Run: headless pygame with SDL's dummy video driver; simulated clock (each Clock.tick advances the game by its frame time, no real sleeping); random seed 0; keys injected as events and as key.get_pressed() state; mouse plan: one left click at the window centre at the start of phase 2, then a move to the lower-right quarter at the start of phase 3; restart key R tapped at the start of phases 3 and 4.
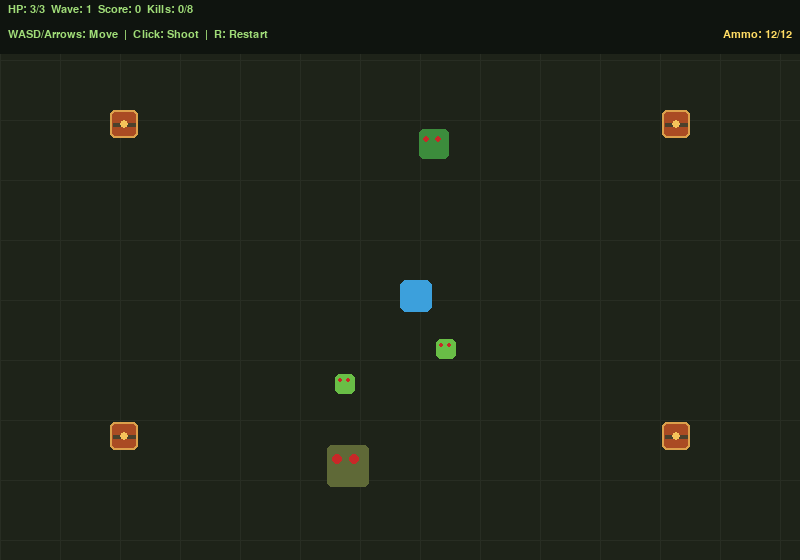
Frame 1 of 4 · flips 1–60 · no input
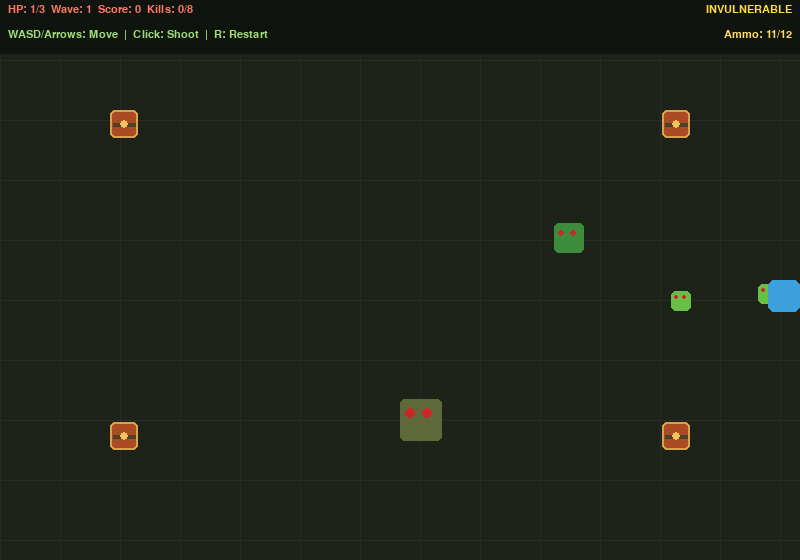
Frame 2 of 4 · flips 61–180 · clicked the window centre · tapped SPACE, RETURN · held RIGHT (→), D
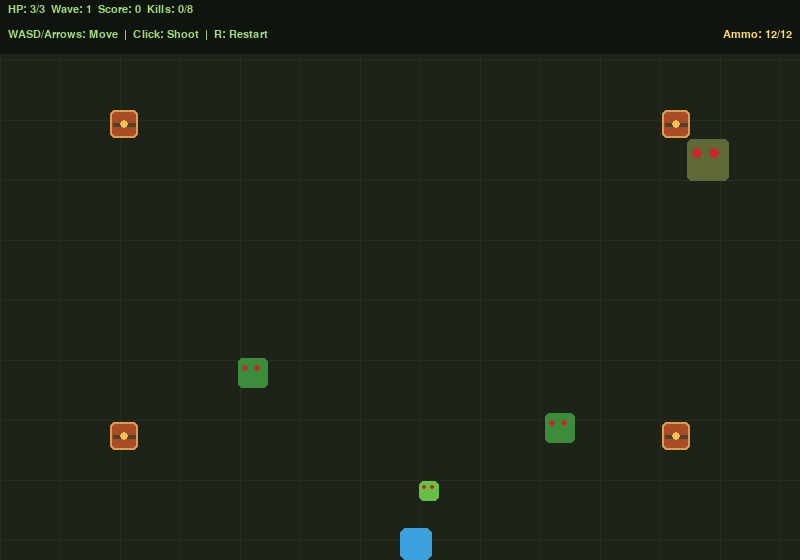
Frame 3 of 4 · flips 181–300 · moved the mouse to the lower-right quarter · tapped R · held DOWN (↓), S
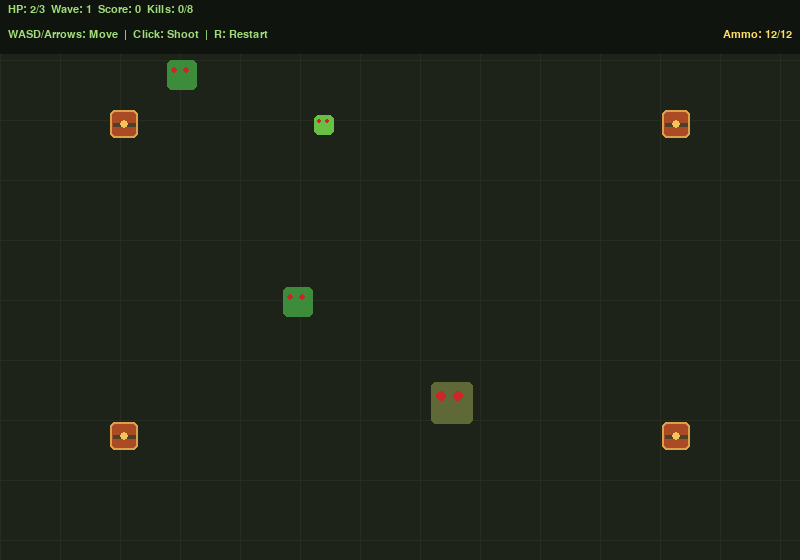
Frame 4 of 4 · flips 301–420 · tapped R · held LEFT (←), A, UP (↑), W

The pygame program that drew these frames:

import pygame
import random
import math
import time

WIDTH, HEIGHT = 800, 560
FPS = 60
BG = (30,35,25)
MAX_HP = 3
INVINCIBILITY_MS = 1200
MAGAZINE_SIZE = 12
RELOAD_MS = 2000
BARREL_SIZE = 28
EXPLOSION_RADIUS = 115
EXPLOSION_DURATION_MS = 500
BARREL_POSITIONS = ((110, 110), (662, 110), (110, 422), (662, 422))


class Zombie:
    SPEED = 1.5
    SIZE = 30
    MAX_HP = 3
    COLOR = (60,140,60)

    def __init__(self, x, y):
        self.rect = pygame.Rect(x, y, self.SIZE, self.SIZE)
        self.color = self.COLOR
        self.hp = self.MAX_HP
        self.position = pygame.Vector2(x, y)
        self.wobble = random.uniform(0, 6.28)
        self.frame = 0

    def update(self, player_pos):
        px, py = player_pos
        cx, cy = self.rect.center
        dx, dy = px-cx, py-cy
        dist = (dx**2+dy**2)**0.5
        if dist:
            self.position.x += dx/dist*self.SPEED
            self.position.y += dy/dist*self.SPEED
            self.rect.topleft = round(self.position.x), round(self.position.y)
        self.frame += 1

    def hit(self):
        return self.take_damage(1)

    def take_damage(self, amount):
        self.hp -= amount
        return self.hp <= 0

    def draw(self, screen):
        wobble_y = int(math.sin(self.frame*0.2)*3)
        draw_rect = self.rect.move(0, wobble_y)
        pygame.draw.rect(
            screen, self.color, draw_rect, border_radius=min(5, self.SIZE // 4))
        eye_radius = max(2, self.SIZE // 8)
        for eye_x in (0.25, 0.65):
            ex = draw_rect.x + int(self.SIZE * eye_x)
            ey = draw_rect.y + int(self.SIZE / 3)
            pygame.draw.circle(screen, (200,40,40), (ex, ey), eye_radius)


class FastZombie(Zombie):
    SPEED = 3.0
    SIZE = 20
    MAX_HP = 1
    COLOR = (105,190,70)


class TankZombie(Zombie):
    SPEED = 0.75
    SIZE = 42
    MAX_HP = 6
    COLOR = (95,105,55)


class ExplosiveBarrel:
    def __init__(self, x, y):
        self.rect = pygame.Rect(x, y, BARREL_SIZE, BARREL_SIZE)
        self.triggered_at = None

    def trigger(self, now):
        self.triggered_at = now

    def draw(self, screen, now):
        if self.triggered_at is None:
            pygame.draw.rect(screen, (170,75,35), self.rect, border_radius=5)
            pygame.draw.rect(screen, (220,160,75), self.rect, 2, border_radius=5)
            pygame.draw.line(
                screen, (75,65,45),
                (self.rect.left+3, self.rect.centery),
                (self.rect.right-3, self.rect.centery), 4)
            pygame.draw.circle(screen, (245,195,90), self.rect.center, 4)
            return

        elapsed = now - self.triggered_at
        if elapsed >= EXPLOSION_DURATION_MS:
            return
        progress = elapsed / EXPLOSION_DURATION_MS
        radius = int(EXPLOSION_RADIUS * (0.55 + 0.45 * progress))
        diameter = radius * 2
        effect = pygame.Surface((diameter, diameter), pygame.SRCALPHA)
        center = (radius, radius)
        pygame.draw.circle(effect, (255,75,20,55), center, radius)
        pygame.draw.circle(effect, (255,175,35,190), center, radius, 5)
        pygame.draw.circle(effect, (255,235,120,220), center, max(8, radius // 4))
        screen.blit(effect, self.rect.center - pygame.Vector2(radius, radius))


def spawn_zombie(width, height, player_rect, margin=120, zombie_type=None):
    if zombie_type is None:
        zombie_type = random.choice((Zombie, FastZombie, TankZombie))
    size = zombie_type.SIZE
    while True:
        x = random.randint(0, width-size)
        y = random.randint(0, height-size)
        rect = pygame.Rect(x, y, size, size)
        if not rect.colliderect(player_rect.inflate(margin, margin)):
            return zombie_type(x, y)


SPEED = 4


class Player:
    def __init__(self, x, y):
        self.rect = pygame.Rect(x, y, 32, 32)
        self.color = (60,160,220)
        self.bullets = []
        self.shoot_cooldown = 0
        self.hp = MAX_HP
        self.invulnerable_until = 0
        self.ammo = MAGAZINE_SIZE
        self.reload_until = None

    def move(self, keys, width, height):
        dx = dy = 0
        if keys[pygame.K_w] or keys[pygame.K_UP]: dy = -SPEED
        if keys[pygame.K_s] or keys[pygame.K_DOWN]: dy = SPEED
        if keys[pygame.K_a] or keys[pygame.K_LEFT]: dx = -SPEED
        if keys[pygame.K_d] or keys[pygame.K_RIGHT]: dx = SPEED
        self.rect.x = max(0, min(width-self.rect.width, self.rect.x+dx))
        self.rect.y = max(0, min(height-self.rect.height, self.rect.y+dy))
        if self.shoot_cooldown > 0:
            self.shoot_cooldown -= 1

    def update_reload(self, now):
        if self.reload_until is not None and now >= self.reload_until:
            self.ammo = MAGAZINE_SIZE
            self.reload_until = None

    def shoot(self, target_pos, now=None):
        if now is None:
            now = pygame.time.get_ticks()
        self.update_reload(now)
        if self.shoot_cooldown > 0 or self.ammo == 0: return
        cx, cy = self.rect.center
        tx, ty = target_pos
        dx, dy = tx-cx, ty-cy
        dist = (dx**2+dy**2)**0.5
        if dist == 0: return
        vx, vy = dx/dist*10, dy/dist*10
        self.bullets.append([cx-4, cy-4, vx, vy])
        self.shoot_cooldown = 15
        self.ammo -= 1
        if self.ammo == 0:
            self.reload_until = now + RELOAD_MS

    def update_bullets(self, width, height):
        live = []
        for b in self.bullets:
            b[0] += b[2]; b[1] += b[3]
            if 0 <= b[0] <= width and 0 <= b[1] <= height:
                live.append(b)
        self.bullets = live

    def draw(self, screen, now):
        invulnerable = now < self.invulnerable_until
        if not invulnerable or now // 100 % 2 == 0:
            pygame.draw.rect(screen, self.color, self.rect, border_radius=6)
        for b in self.bullets:
            pygame.draw.circle(screen, (255,220,60), (int(b[0]), int(b[1])), 5)


class GameEngine:
    def __init__(self):
        pygame.init()
        self.screen = pygame.display.set_mode((WIDTH, HEIGHT))
        pygame.display.set_caption("Zombie Escape")
        self.clock = pygame.time.Clock()
        self.font = pygame.font.SysFont("monospace", 24)
        self.big_font = pygame.font.SysFont("monospace", 44, bold=True)
        self.hud_font = pygame.font.SysFont("monospace", 16)
        self.reset()

    def reset(self):
        self.player = Player(WIDTH//2, HEIGHT//2)
        self.zombies = self.spawn_zombies(4)
        self.barrels = [ExplosiveBarrel(x, y) for x, y in BARREL_POSITIONS]
        self.score = 0
        self.score_bonus = 0
        self.wave = 1
        self.kills = 0
        self.kills_to_next = 8
        self.game_over = False
        self.start_time = time.time()

    def spawn_zombies(self, count):
        types = [Zombie, FastZombie, TankZombie][:count]
        while len(types) < count:
            types.append(random.choice((Zombie, FastZombie, TankZombie)))
        return [
            spawn_zombie(WIDTH, HEIGHT, self.player.rect, zombie_type=zombie_type)
            for zombie_type in types
        ]

    def handle_events(self):
        for event in pygame.event.get():
            if event.type == pygame.QUIT: return False
            if event.type == pygame.KEYDOWN and event.key == pygame.K_r: self.reset()
            if event.type == pygame.MOUSEBUTTONDOWN and not self.game_over:
                self.player.shoot(event.pos, pygame.time.get_ticks())
        return True

    def update(self):
        if self.game_over: return
        now = pygame.time.get_ticks()
        self.player.update_reload(now)
        keys = pygame.key.get_pressed()
        self.player.move(keys, WIDTH, HEIGHT)
        self.player.update_bullets(WIDTH, HEIGHT)
        self.score = int(time.time() - self.start_time) + self.score_bonus

        for z in self.zombies:
            z.update(self.player.rect.center)
            if (z.rect.colliderect(self.player.rect)
                    and now >= self.player.invulnerable_until):
                self.player.hp -= 1
                self.player.invulnerable_until = now + INVINCIBILITY_MS
                if self.player.hp == 0:
                    self.game_over = True
                break
        if self.game_over:
            return

        dead = set()
        for b in self.player.bullets[:]:
            bx, by = int(b[0]), int(b[1])
            hit_barrel = next((
                barrel for barrel in self.barrels
                if barrel.triggered_at is None and barrel.rect.collidepoint(bx, by)
            ), None)
            if hit_barrel is not None:
                hit_barrel.trigger(now)
                self.player.bullets.remove(b)
                for z in self.zombies:
                    dx = z.rect.centerx - hit_barrel.rect.centerx
                    dy = z.rect.centery - hit_barrel.rect.centery
                    if dx * dx + dy * dy <= EXPLOSION_RADIUS * EXPLOSION_RADIUS:
                        if z.take_damage(z.hp):
                            dead.add(z)
                continue

            for z in self.zombies:
                if z not in dead and z.rect.collidepoint(bx, by):
                    if z.hit():
                        dead.add(z)
                    self.player.bullets.remove(b)
                    break
        for z in dead:
            if z in self.zombies:
                self.zombies.remove(z)
                self.kills += 1
                self.score_bonus += 10
        self.score = int(time.time() - self.start_time) + self.score_bonus

        if self.kills >= self.kills_to_next:
            self.kills = 0
            self.wave += 1
            self.kills_to_next = 8 + self.wave * 2
            self.zombies.extend(self.spawn_zombies(self.wave + 3))

    def draw(self):
        self.screen.fill(BG)
        for x in range(0, WIDTH, 60):
            pygame.draw.line(self.screen, (40,45,35), (x,0), (x,HEIGHT), 1)
        for y in range(0, HEIGHT, 60):
            pygame.draw.line(self.screen, (40,45,35), (0,y), (WIDTH,y), 1)
        for z in self.zombies: z.draw(self.screen)
        now = pygame.time.get_ticks()
        for barrel in self.barrels:
            barrel.draw(self.screen, now)
        self.player.draw(self.screen, now)
        hud_bg = pygame.Rect(0, 0, WIDTH, 54)
        pygame.draw.rect(self.screen, (15,20,15), hud_bg)
        health_color = (255,120,100) if self.player.hp == 1 else (160,220,120)
        hud = self.hud_font.render(
            f"HP: {self.player.hp}/{MAX_HP}  Wave: {self.wave}  "
            f"Score: {self.score}  Kills: {self.kills}/{self.kills_to_next}",
            True, health_color)
        controls = self.hud_font.render(
            "WASD/Arrows: Move  |  Click: Shoot  |  R: Restart",
            True, (160,220,120))
        self.screen.blit(hud, (8, 4))
        self.screen.blit(controls, (8, 29))
        ammo_text = f"Ammo: {self.player.ammo}/{MAGAZINE_SIZE}"
        if self.player.reload_until is not None:
            remaining = max(0, self.player.reload_until-now)
            ammo_text += f"  Reload: {math.ceil(remaining / 100) / 10:.1f}s"
        ammo = self.hud_font.render(ammo_text, True, (255,220,100))
        self.screen.blit(ammo, (WIDTH-ammo.get_width()-8, 29))
        if now < self.player.invulnerable_until:
            status = self.hud_font.render("INVULNERABLE", True, (255,220,60))
            self.screen.blit(status, (WIDTH-status.get_width()-8, 4))
        if self.game_over:
            ov = pygame.Surface((WIDTH, HEIGHT), pygame.SRCALPHA)
            ov.fill((0,0,0,160))
            self.screen.blit(ov, (0,0))
            m = self.big_font.render("DEVOURED!", True, (180,40,40))
            s = self.font.render(f"Wave {self.wave} | Score {self.score} | Press R", True, (200,200,200))
            self.screen.blit(m, (WIDTH//2-m.get_width()//2, HEIGHT//2-40))
            self.screen.blit(s, (WIDTH//2-s.get_width()//2, HEIGHT//2+20))
        pygame.display.flip()

    def run(self):
        running = True
        while running:
            running = self.handle_events()
            self.update()
            self.draw()
            self.clock.tick(FPS)
        pygame.quit()


if __name__ == "__main__":
    engine = GameEngine()
    engine.run()
